Image classification data set "hospital_1" (fahadjamil567/Gastric_Cancer-Model on GitHub). Class labels (8): ADI, DEB, LYM, MUC, MUS, NOR, STR, TUM.

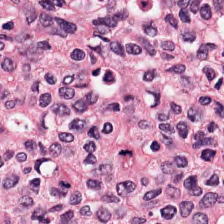
Label: LYM

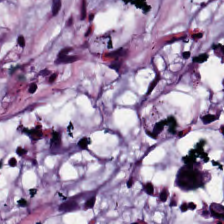
Label: MUC

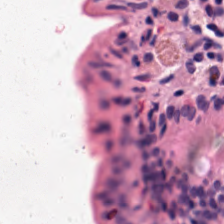
Label: DEB

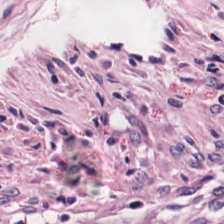
Label: STR

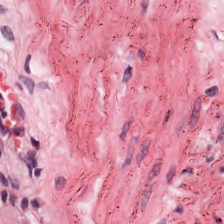
Label: MUS

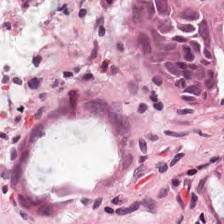
Label: NOR
